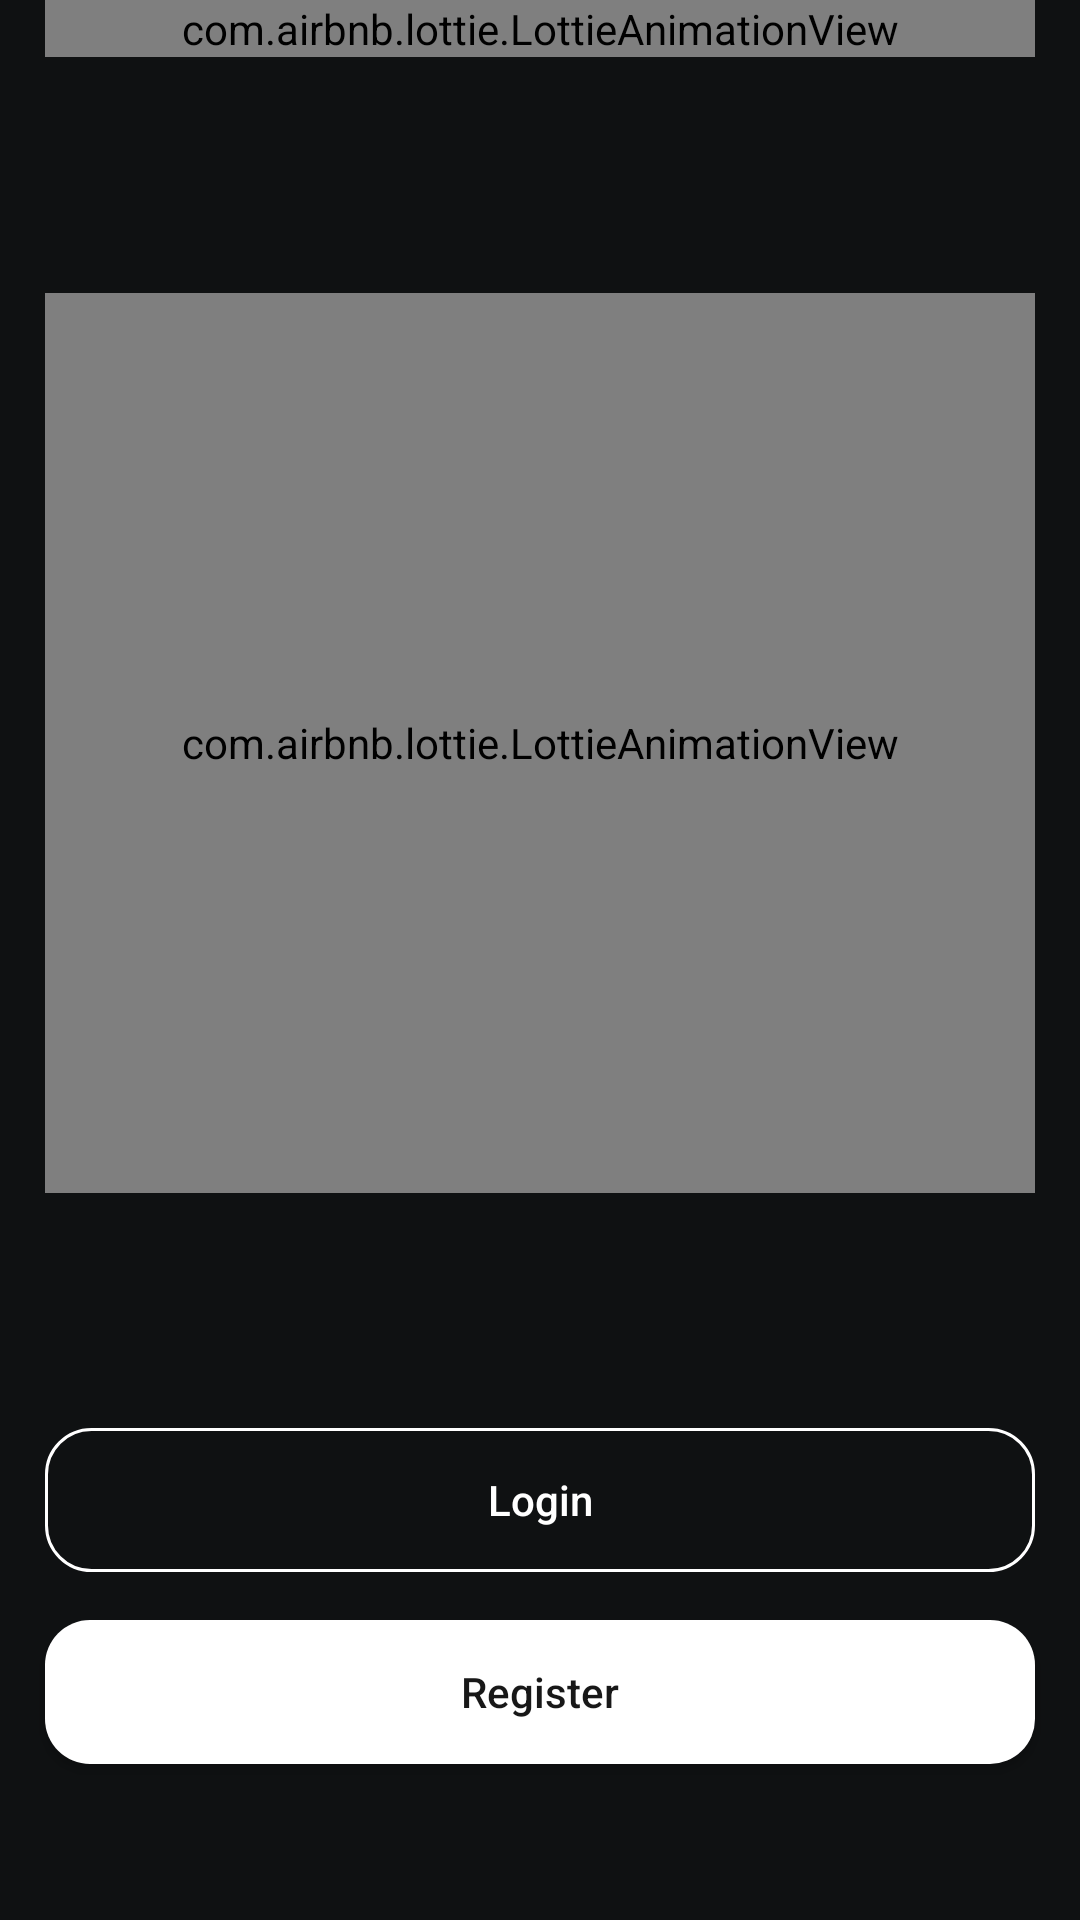

Produce the Android XML layout that renders to this screen, including the resource entries it uses.
<!-- AndroidManifest.xml: application theme Theme.Loop -->
<!-- res/layout/activity_choose_reg_or_log.xml -->
<?xml version="1.0" encoding="utf-8"?>
<androidx.constraintlayout.widget.ConstraintLayout xmlns:android="http://schemas.android.com/apk/res/android"
    xmlns:app="http://schemas.android.com/apk/res-auto"
    xmlns:tools="http://schemas.android.com/tools"
    android:id="@+id/main"
    android:layout_width="match_parent"
    android:layout_height="match_parent"
    android:background="@color/app_background"
    tools:context=".ui.auth.ChooseRegOrLog">

    <com.airbnb.lottie.LottieAnimationView
        android:id="@+id/lottieAnimationView"
        android:layout_width="match_parent"
        android:layout_height="wrap_content"
        android:layout_marginHorizontal="15dp"
        app:layout_constraintEnd_toEndOf="parent"
        app:layout_constraintStart_toStartOf="parent"
        app:layout_constraintTop_toTopOf="parent"
        app:lottie_autoPlay="true"
        app:lottie_loop="true"
        app:lottie_rawRes="@raw/welcome_anim" />

    <com.airbnb.lottie.LottieAnimationView
        android:layout_width="match_parent"
        android:layout_height="300dp"
        android:layout_marginHorizontal="15dp"
        app:layout_constraintBottom_toTopOf="@+id/btnLogin"
        app:layout_constraintEnd_toEndOf="parent"
        app:layout_constraintStart_toStartOf="parent"
        app:layout_constraintTop_toBottomOf="@+id/lottieAnimationView"
        app:lottie_autoPlay="true"
        app:lottie_loop="true"
        app:lottie_rawRes="@raw/welcome_boy" />


    <androidx.appcompat.widget.AppCompatButton
        android:id="@+id/btnLogin"
        android:layout_width="match_parent"
        android:layout_height="wrap_content"
        android:layout_marginHorizontal="15dp"
        android:layout_marginBottom="16dp"
        android:background="@drawable/button_shape_boarder"
        android:text="Login"
        android:textAllCaps="false"
        android:textColor="@color/white"
        app:layout_constraintBottom_toTopOf="@+id/btnRegister"
        app:layout_constraintEnd_toEndOf="parent"
        app:layout_constraintStart_toStartOf="parent" />

    <androidx.appcompat.widget.AppCompatButton
        android:id="@+id/btnRegister"
        android:layout_width="match_parent"
        android:layout_height="wrap_content"
        android:layout_marginHorizontal="15dp"
        android:layout_marginBottom="52dp"
        android:background="@drawable/button_shape"
        android:text="Register"
        android:textAllCaps="false"
        android:textColor="@color/app_2background"
        app:layout_constraintBottom_toBottomOf="parent"
        app:layout_constraintEnd_toEndOf="parent"
        app:layout_constraintStart_toStartOf="parent" />

</androidx.constraintlayout.widget.ConstraintLayout>
<!-- resources referenced by this layout -->
<resources>
  <color name="app_2background">#181818</color>
  <color name="app_background">#0F1112</color>
  <color name="white">#FFFFFFFF</color>
  <!-- drawable button_shape (drawable) -->
  <?xml version="1.0" encoding="UTF-8"?>
  <shape xmlns:android="http://schemas.android.com/apk/res/android">
      <solid android:color="@color/white"/>
  
      <stroke android:width="0dp"
          android:color="#ff000000" />
  
      <padding android:left="1dp"
          android:top="1dp"
          android:right="1dp"
          android:bottom="1dp" />
  
      <corners android:radius="15dp" />
  </shape>
  <!-- drawable button_shape_boarder (drawable) -->
  <?xml version="1.0" encoding="UTF-8"?>
  <shape xmlns:android="http://schemas.android.com/apk/res/android">
  
      <stroke android:width="1dp"
          android:color="@color/white" />
  
      <padding android:left="1dp"
          android:top="1dp"
          android:right="1dp"
          android:bottom="1dp" />
  
      <corners android:radius="15dp" />
  </shape>
  <style name="Theme.Loop" parent="Base.Theme.Loop" />
  <style name="Base.Theme.Loop" parent="Theme.Material3.Light.NoActionBar">
          
           <item name="colorPrimary">@color/app_color</item>
          <item name="android:statusBarColor">#0F1112</item>
          <item name="bottomSheetDialogTheme">@style/AppBottomSheetDialogTheme</item>
  
      </style>
  <color name="app_color">#FFD233</color>
  <style name="AppBottomSheetDialogTheme" parent="Theme.Design.BottomSheetDialog">
          <item name="bottomSheetStyle">@style/AppModalStyle</item>
  
      </style>
  <style name="AppModalStyle" parent="Widget.Design.BottomSheet.Modal">
          <item name="android:background">@drawable/popup_shape</item>
      </style>
  <!-- drawable popup_shape (drawable) -->
  <?xml version="1.0" encoding="UTF-8"?>
  <shape xmlns:android="http://schemas.android.com/apk/res/android">
      <solid android:color="@color/app_background"/>
  
      <stroke android:width="3dp"
          android:color="#FFFFFF" />
  
      <padding android:left="1dp"
          android:top="1dp"
          android:right="1dp"
          android:bottom="1dp" />
  
      <corners android:radius="15dp" />
  </shape>
</resources>
